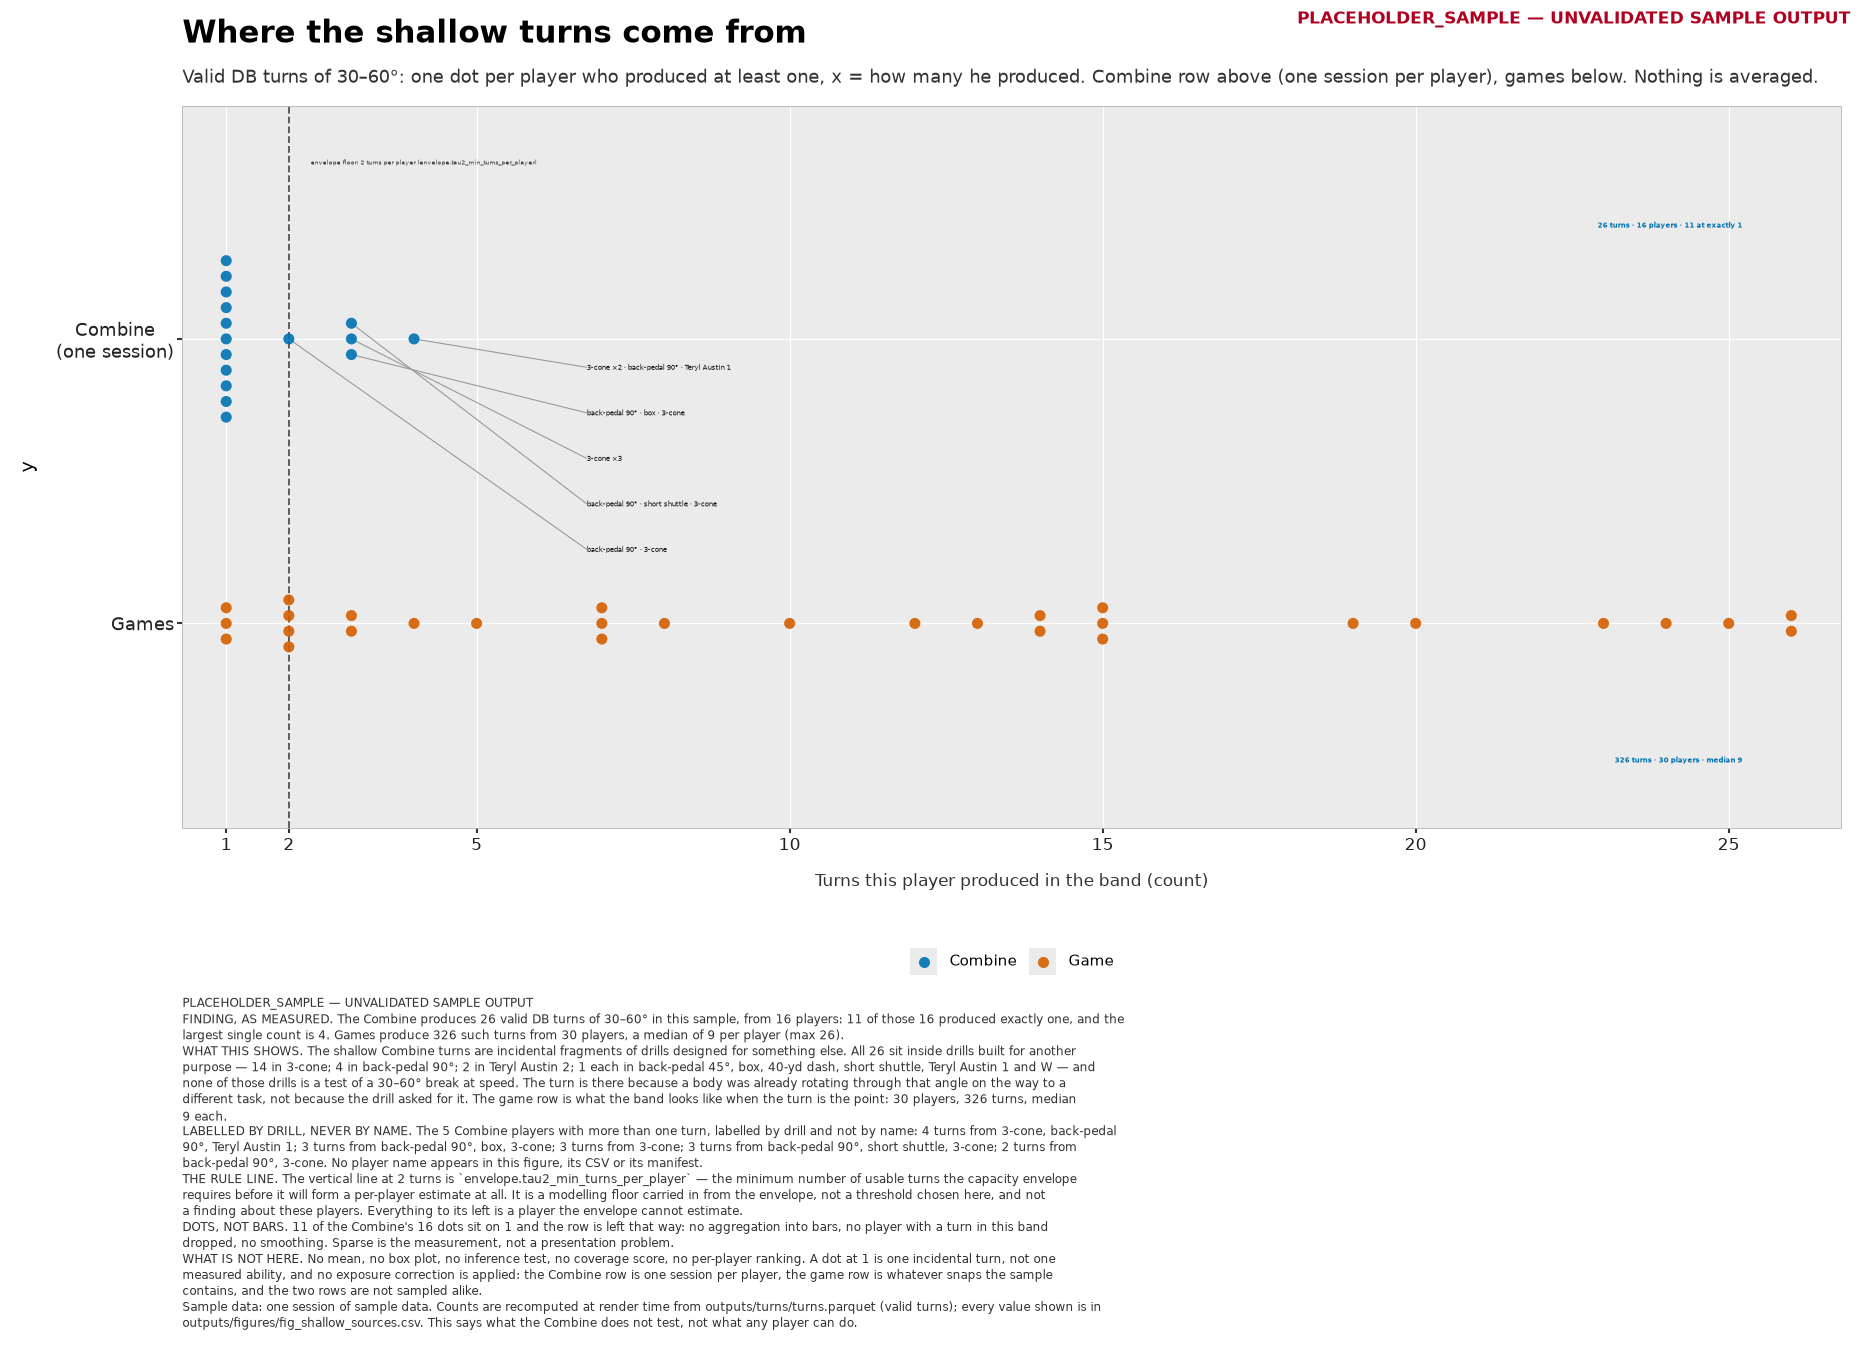

Source data for this figure (header and first rows):
provenance, label, config_sha, setting, setting_label, nfl_id, turns, share_of_setting_turns, drill_names, drill_counts, n_drills, labelled_by_drill, turns_setting, n_players_setting, median_turns_per_player, at_one_turns, max_turns_player, angle_low_deg, angle_high_deg, rule_min_turns, rule_key, position_group, stamp, figure
PLACEHOLDER_SAMPLE, UNVALIDATED SAMPLE OUTPUT, fdfeed6b69a8547e, combine, Combine, 55909, 1, 0.03846, THREE_CONE_DRILL, THREE_CONE_DRILL=1, 1.0, False, 26, 16, 1.0, 11, 4, 30.0, 60.0, 2, envelope.tau2_min_turns_per_player, DB, PLACEHOLDER_SAMPLE — UNVALIDATED SAMPLE …, fig_shallow_sources
PLACEHOLDER_SAMPLE, UNVALIDATED SAMPLE OUTPUT, fdfeed6b69a8547e, combine, Combine, 55921, 1, 0.03846, THREE_CONE_DRILL, THREE_CONE_DRILL=1, 1.0, False, 26, 16, 1.0, 11, 4, 30.0, 60.0, 2, envelope.tau2_min_turns_per_player, DB, PLACEHOLDER_SAMPLE — UNVALIDATED SAMPLE …, fig_shallow_sources
PLACEHOLDER_SAMPLE, UNVALIDATED SAMPLE OUTPUT, fdfeed6b69a8547e, combine, Combine, 56086, 3, 0.1154, BACK_PEDAL_AND_90_DEGREE_BREAK_TO_BALL;B…, BACK_PEDAL_AND_90_DEGREE_BREAK_TO_BALL=1…, 3.0, True, 26, 16, 1.0, 11, 4, 30.0, 60.0, 2, envelope.tau2_min_turns_per_player, DB, PLACEHOLDER_SAMPLE — UNVALIDATED SAMPLE …, fig_shallow_sources
PLACEHOLDER_SAMPLE, UNVALIDATED SAMPLE OUTPUT, fdfeed6b69a8547e, combine, Combine, 56113, 1, 0.03846, TERYL_AUSTIN_DRILL_2, TERYL_AUSTIN_DRILL_2=1, 1.0, False, 26, 16, 1.0, 11, 4, 30.0, 60.0, 2, envelope.tau2_min_turns_per_player, DB, PLACEHOLDER_SAMPLE — UNVALIDATED SAMPLE …, fig_shallow_sources
PLACEHOLDER_SAMPLE, UNVALIDATED SAMPLE OUTPUT, fdfeed6b69a8547e, combine, Combine, 56347, 1, 0.03846, THREE_CONE_DRILL, THREE_CONE_DRILL=1, 1.0, False, 26, 16, 1.0, 11, 4, 30.0, 60.0, 2, envelope.tau2_min_turns_per_player, DB, PLACEHOLDER_SAMPLE — UNVALIDATED SAMPLE …, fig_shallow_sources
PLACEHOLDER_SAMPLE, UNVALIDATED SAMPLE OUTPUT, fdfeed6b69a8547e, combine, Combine, 57143, 1, 0.03846, FORTY_YARD_DASH, FORTY_YARD_DASH=1, 1.0, False, 26, 16, 1.0, 11, 4, 30.0, 60.0, 2, envelope.tau2_min_turns_per_player, DB, PLACEHOLDER_SAMPLE — UNVALIDATED SAMPLE …, fig_shallow_sources
PLACEHOLDER_SAMPLE, UNVALIDATED SAMPLE OUTPUT, fdfeed6b69a8547e, combine, Combine, 57163, 4, 0.1538, THREE_CONE_DRILL;BACK_PEDAL_AND_90_DEGRE…, THREE_CONE_DRILL=2;BACK_PEDAL_AND_90_DEG…, 3.0, True, 26, 16, 1.0, 11, 4, 30.0, 60.0, 2, envelope.tau2_min_turns_per_player, DB, PLACEHOLDER_SAMPLE — UNVALIDATED SAMPLE …, fig_shallow_sources
PLACEHOLDER_SAMPLE, UNVALIDATED SAMPLE OUTPUT, fdfeed6b69a8547e, combine, Combine, 57171, 2, 0.07692, BACK_PEDAL_AND_90_DEGREE_BREAK_TO_BALL;T…, BACK_PEDAL_AND_90_DEGREE_BREAK_TO_BALL=1…, 2.0, True, 26, 16, 1.0, 11, 4, 30.0, 60.0, 2, envelope.tau2_min_turns_per_player, DB, PLACEHOLDER_SAMPLE — UNVALIDATED SAMPLE …, fig_shallow_sources
PLACEHOLDER_SAMPLE, UNVALIDATED SAMPLE OUTPUT, fdfeed6b69a8547e, combine, Combine, 57210, 1, 0.03846, W_DRILL, W_DRILL=1, 1.0, False, 26, 16, 1.0, 11, 4, 30.0, 60.0, 2, envelope.tau2_min_turns_per_player, DB, PLACEHOLDER_SAMPLE — UNVALIDATED SAMPLE …, fig_shallow_sources
PLACEHOLDER_SAMPLE, UNVALIDATED SAMPLE OUTPUT, fdfeed6b69a8547e, combine, Combine, 57347, 1, 0.03846, THREE_CONE_DRILL, THREE_CONE_DRILL=1, 1.0, False, 26, 16, 1.0, 11, 4, 30.0, 60.0, 2, envelope.tau2_min_turns_per_player, DB, PLACEHOLDER_SAMPLE — UNVALIDATED SAMPLE …, fig_shallow_sources
PLACEHOLDER_SAMPLE, UNVALIDATED SAMPLE OUTPUT, fdfeed6b69a8547e, combine, Combine, 57738, 1, 0.03846, TERYL_AUSTIN_DRILL_2, TERYL_AUSTIN_DRILL_2=1, 1.0, False, 26, 16, 1.0, 11, 4, 30.0, 60.0, 2, envelope.tau2_min_turns_per_player, DB, PLACEHOLDER_SAMPLE — UNVALIDATED SAMPLE …, fig_shallow_sources
PLACEHOLDER_SAMPLE, UNVALIDATED SAMPLE OUTPUT, fdfeed6b69a8547e, combine, Combine, 58273, 1, 0.03846, THREE_CONE_DRILL, THREE_CONE_DRILL=1, 1.0, False, 26, 16, 1.0, 11, 4, 30.0, 60.0, 2, envelope.tau2_min_turns_per_player, DB, PLACEHOLDER_SAMPLE — UNVALIDATED SAMPLE …, fig_shallow_sources
PLACEHOLDER_SAMPLE, UNVALIDATED SAMPLE OUTPUT, fdfeed6b69a8547e, combine, Combine, 58374, 1, 0.03846, THREE_CONE_DRILL, THREE_CONE_DRILL=1, 1.0, False, 26, 16, 1.0, 11, 4, 30.0, 60.0, 2, envelope.tau2_min_turns_per_player, DB, PLACEHOLDER_SAMPLE — UNVALIDATED SAMPLE …, fig_shallow_sources
PLACEHOLDER_SAMPLE, UNVALIDATED SAMPLE OUTPUT, fdfeed6b69a8547e, combine, Combine, 58430, 3, 0.1154, THREE_CONE_DRILL, THREE_CONE_DRILL=3, 1.0, True, 26, 16, 1.0, 11, 4, 30.0, 60.0, 2, envelope.tau2_min_turns_per_player, DB, PLACEHOLDER_SAMPLE — UNVALIDATED SAMPLE …, fig_shallow_sources
PLACEHOLDER_SAMPLE, UNVALIDATED SAMPLE OUTPUT, fdfeed6b69a8547e, combine, Combine, 58437, 3, 0.1154, BACK_PEDAL_AND_90_DEGREE_BREAK_TO_BALL;S…, BACK_PEDAL_AND_90_DEGREE_BREAK_TO_BALL=1…, 3.0, True, 26, 16, 1.0, 11, 4, 30.0, 60.0, 2, envelope.tau2_min_turns_per_player, DB, PLACEHOLDER_SAMPLE — UNVALIDATED SAMPLE …, fig_shallow_sources
PLACEHOLDER_SAMPLE, UNVALIDATED SAMPLE OUTPUT, fdfeed6b69a8547e, combine, Combine, 58992, 1, 0.03846, BACK_PEDAL_AND_TRANSITION_45_DEGREE_REAC…, BACK_PEDAL_AND_TRANSITION_45_DEGREE_REAC…, 1.0, False, 26, 16, 1.0, 11, 4, 30.0, 60.0, 2, envelope.tau2_min_turns_per_player, DB, PLACEHOLDER_SAMPLE — UNVALIDATED SAMPLE …, fig_shallow_sources
PLACEHOLDER_SAMPLE, UNVALIDATED SAMPLE OUTPUT, fdfeed6b69a8547e, game, Game, 55888, 26, 0.07975, , , , False, 326, 30, 9.0, 3, 26, 30.0, 60.0, 2, envelope.tau2_min_turns_per_player, DB, PLACEHOLDER_SAMPLE — UNVALIDATED SAMPLE …, fig_shallow_sources
PLACEHOLDER_SAMPLE, UNVALIDATED SAMPLE OUTPUT, fdfeed6b69a8547e, game, Game, 55909, 7, 0.02147, , , , False, 326, 30, 9.0, 3, 26, 30.0, 60.0, 2, envelope.tau2_min_turns_per_player, DB, PLACEHOLDER_SAMPLE — UNVALIDATED SAMPLE …, fig_shallow_sources
PLACEHOLDER_SAMPLE, UNVALIDATED SAMPLE OUTPUT, fdfeed6b69a8547e, game, Game, 55910, 12, 0.03681, , , , False, 326, 30, 9.0, 3, 26, 30.0, 60.0, 2, envelope.tau2_min_turns_per_player, DB, PLACEHOLDER_SAMPLE — UNVALIDATED SAMPLE …, fig_shallow_sources
PLACEHOLDER_SAMPLE, UNVALIDATED SAMPLE OUTPUT, fdfeed6b69a8547e, game, Game, 55912, 24, 0.07362, , , , False, 326, 30, 9.0, 3, 26, 30.0, 60.0, 2, envelope.tau2_min_turns_per_player, DB, PLACEHOLDER_SAMPLE — UNVALIDATED SAMPLE …, fig_shallow_sources
PLACEHOLDER_SAMPLE, UNVALIDATED SAMPLE OUTPUT, fdfeed6b69a8547e, game, Game, 55916, 5, 0.01534, , , , False, 326, 30, 9.0, 3, 26, 30.0, 60.0, 2, envelope.tau2_min_turns_per_player, DB, PLACEHOLDER_SAMPLE — UNVALIDATED SAMPLE …, fig_shallow_sources
PLACEHOLDER_SAMPLE, UNVALIDATED SAMPLE OUTPUT, fdfeed6b69a8547e, game, Game, 55921, 25, 0.07669, , , , False, 326, 30, 9.0, 3, 26, 30.0, 60.0, 2, envelope.tau2_min_turns_per_player, DB, PLACEHOLDER_SAMPLE — UNVALIDATED SAMPLE …, fig_shallow_sources
PLACEHOLDER_SAMPLE, UNVALIDATED SAMPLE OUTPUT, fdfeed6b69a8547e, game, Game, 55931, 15, 0.04601, , , , False, 326, 30, 9.0, 3, 26, 30.0, 60.0, 2, envelope.tau2_min_turns_per_player, DB, PLACEHOLDER_SAMPLE — UNVALIDATED SAMPLE …, fig_shallow_sources
PLACEHOLDER_SAMPLE, UNVALIDATED SAMPLE OUTPUT, fdfeed6b69a8547e, game, Game, 55960, 20, 0.06135, , , , False, 326, 30, 9.0, 3, 26, 30.0, 60.0, 2, envelope.tau2_min_turns_per_player, DB, PLACEHOLDER_SAMPLE — UNVALIDATED SAMPLE …, fig_shallow_sources
PLACEHOLDER_SAMPLE, UNVALIDATED SAMPLE OUTPUT, fdfeed6b69a8547e, game, Game, 55970, 19, 0.05828, , , , False, 326, 30, 9.0, 3, 26, 30.0, 60.0, 2, envelope.tau2_min_turns_per_player, DB, PLACEHOLDER_SAMPLE — UNVALIDATED SAMPLE …, fig_shallow_sources
PLACEHOLDER_SAMPLE, UNVALIDATED SAMPLE OUTPUT, fdfeed6b69a8547e, game, Game, 55978, 15, 0.04601, , , , False, 326, 30, 9.0, 3, 26, 30.0, 60.0, 2, envelope.tau2_min_turns_per_player, DB, PLACEHOLDER_SAMPLE — UNVALIDATED SAMPLE …, fig_shallow_sources
PLACEHOLDER_SAMPLE, UNVALIDATED SAMPLE OUTPUT, fdfeed6b69a8547e, game, Game, 55984, 26, 0.07975, , , , False, 326, 30, 9.0, 3, 26, 30.0, 60.0, 2, envelope.tau2_min_turns_per_player, DB, PLACEHOLDER_SAMPLE — UNVALIDATED SAMPLE …, fig_shallow_sources
PLACEHOLDER_SAMPLE, UNVALIDATED SAMPLE OUTPUT, fdfeed6b69a8547e, game, Game, 55999, 1, 0.003067, , , , False, 326, 30, 9.0, 3, 26, 30.0, 60.0, 2, envelope.tau2_min_turns_per_player, DB, PLACEHOLDER_SAMPLE — UNVALIDATED SAMPLE …, fig_shallow_sources
PLACEHOLDER_SAMPLE, UNVALIDATED SAMPLE OUTPUT, fdfeed6b69a8547e, game, Game, 56003, 1, 0.003067, , , , False, 326, 30, 9.0, 3, 26, 30.0, 60.0, 2, envelope.tau2_min_turns_per_player, DB, PLACEHOLDER_SAMPLE — UNVALIDATED SAMPLE …, fig_shallow_sources
PLACEHOLDER_SAMPLE, UNVALIDATED SAMPLE OUTPUT, fdfeed6b69a8547e, game, Game, 56007, 14, 0.04294, , , , False, 326, 30, 9.0, 3, 26, 30.0, 60.0, 2, envelope.tau2_min_turns_per_player, DB, PLACEHOLDER_SAMPLE — UNVALIDATED SAMPLE …, fig_shallow_sources
PLACEHOLDER_SAMPLE, UNVALIDATED SAMPLE OUTPUT, fdfeed6b69a8547e, game, Game, 56010, 10, 0.03067, , , , False, 326, 30, 9.0, 3, 26, 30.0, 60.0, 2, envelope.tau2_min_turns_per_player, DB, PLACEHOLDER_SAMPLE — UNVALIDATED SAMPLE …, fig_shallow_sources
PLACEHOLDER_SAMPLE, UNVALIDATED SAMPLE OUTPUT, fdfeed6b69a8547e, game, Game, 56020, 2, 0.006135, , , , False, 326, 30, 9.0, 3, 26, 30.0, 60.0, 2, envelope.tau2_min_turns_per_player, DB, PLACEHOLDER_SAMPLE — UNVALIDATED SAMPLE …, fig_shallow_sources
PLACEHOLDER_SAMPLE, UNVALIDATED SAMPLE OUTPUT, fdfeed6b69a8547e, game, Game, 56025, 3, 0.009202, , , , False, 326, 30, 9.0, 3, 26, 30.0, 60.0, 2, envelope.tau2_min_turns_per_player, DB, PLACEHOLDER_SAMPLE — UNVALIDATED SAMPLE …, fig_shallow_sources
PLACEHOLDER_SAMPLE, UNVALIDATED SAMPLE OUTPUT, fdfeed6b69a8547e, game, Game, 56035, 2, 0.006135, , , , False, 326, 30, 9.0, 3, 26, 30.0, 60.0, 2, envelope.tau2_min_turns_per_player, DB, PLACEHOLDER_SAMPLE — UNVALIDATED SAMPLE …, fig_shallow_sources
PLACEHOLDER_SAMPLE, UNVALIDATED SAMPLE OUTPUT, fdfeed6b69a8547e, game, Game, 56045, 13, 0.03988, , , , False, 326, 30, 9.0, 3, 26, 30.0, 60.0, 2, envelope.tau2_min_turns_per_player, DB, PLACEHOLDER_SAMPLE — UNVALIDATED SAMPLE …, fig_shallow_sources
PLACEHOLDER_SAMPLE, UNVALIDATED SAMPLE OUTPUT, fdfeed6b69a8547e, game, Game, 56086, 23, 0.07055, , , , False, 326, 30, 9.0, 3, 26, 30.0, 60.0, 2, envelope.tau2_min_turns_per_player, DB, PLACEHOLDER_SAMPLE — UNVALIDATED SAMPLE …, fig_shallow_sources
PLACEHOLDER_SAMPLE, UNVALIDATED SAMPLE OUTPUT, fdfeed6b69a8547e, game, Game, 56089, 14, 0.04294, , , , False, 326, 30, 9.0, 3, 26, 30.0, 60.0, 2, envelope.tau2_min_turns_per_player, DB, PLACEHOLDER_SAMPLE — UNVALIDATED SAMPLE …, fig_shallow_sources
PLACEHOLDER_SAMPLE, UNVALIDATED SAMPLE OUTPUT, fdfeed6b69a8547e, game, Game, 56107, 15, 0.04601, , , , False, 326, 30, 9.0, 3, 26, 30.0, 60.0, 2, envelope.tau2_min_turns_per_player, DB, PLACEHOLDER_SAMPLE — UNVALIDATED SAMPLE …, fig_shallow_sources
PLACEHOLDER_SAMPLE, UNVALIDATED SAMPLE OUTPUT, fdfeed6b69a8547e, game, Game, 56117, 8, 0.02454, , , , False, 326, 30, 9.0, 3, 26, 30.0, 60.0, 2, envelope.tau2_min_turns_per_player, DB, PLACEHOLDER_SAMPLE — UNVALIDATED SAMPLE …, fig_shallow_sources
PLACEHOLDER_SAMPLE, UNVALIDATED SAMPLE OUTPUT, fdfeed6b69a8547e, game, Game, 56119, 7, 0.02147, , , , False, 326, 30, 9.0, 3, 26, 30.0, 60.0, 2, envelope.tau2_min_turns_per_player, DB, PLACEHOLDER_SAMPLE — UNVALIDATED SAMPLE …, fig_shallow_sources
PLACEHOLDER_SAMPLE, UNVALIDATED SAMPLE OUTPUT, fdfeed6b69a8547e, game, Game, 56250, 2, 0.006135, , , , False, 326, 30, 9.0, 3, 26, 30.0, 60.0, 2, envelope.tau2_min_turns_per_player, DB, PLACEHOLDER_SAMPLE — UNVALIDATED SAMPLE …, fig_shallow_sources
PLACEHOLDER_SAMPLE, UNVALIDATED SAMPLE OUTPUT, fdfeed6b69a8547e, game, Game, 56347, 3, 0.009202, , , , False, 326, 30, 9.0, 3, 26, 30.0, 60.0, 2, envelope.tau2_min_turns_per_player, DB, PLACEHOLDER_SAMPLE — UNVALIDATED SAMPLE …, fig_shallow_sources
PLACEHOLDER_SAMPLE, UNVALIDATED SAMPLE OUTPUT, fdfeed6b69a8547e, game, Game, 56543, 7, 0.02147, , , , False, 326, 30, 9.0, 3, 26, 30.0, 60.0, 2, envelope.tau2_min_turns_per_player, DB, PLACEHOLDER_SAMPLE — UNVALIDATED SAMPLE …, fig_shallow_sources
PLACEHOLDER_SAMPLE, UNVALIDATED SAMPLE OUTPUT, fdfeed6b69a8547e, game, Game, 56567, 2, 0.006135, , , , False, 326, 30, 9.0, 3, 26, 30.0, 60.0, 2, envelope.tau2_min_turns_per_player, DB, PLACEHOLDER_SAMPLE — UNVALIDATED SAMPLE …, fig_shallow_sources
PLACEHOLDER_SAMPLE, UNVALIDATED SAMPLE OUTPUT, fdfeed6b69a8547e, game, Game, 56629, 4, 0.01227, , , , False, 326, 30, 9.0, 3, 26, 30.0, 60.0, 2, envelope.tau2_min_turns_per_player, DB, PLACEHOLDER_SAMPLE — UNVALIDATED SAMPLE …, fig_shallow_sources
PLACEHOLDER_SAMPLE, UNVALIDATED SAMPLE OUTPUT, fdfeed6b69a8547e, game, Game, 56662, 1, 0.003067, , , , False, 326, 30, 9.0, 3, 26, 30.0, 60.0, 2, envelope.tau2_min_turns_per_player, DB, PLACEHOLDER_SAMPLE — UNVALIDATED SAMPLE …, fig_shallow_sources
